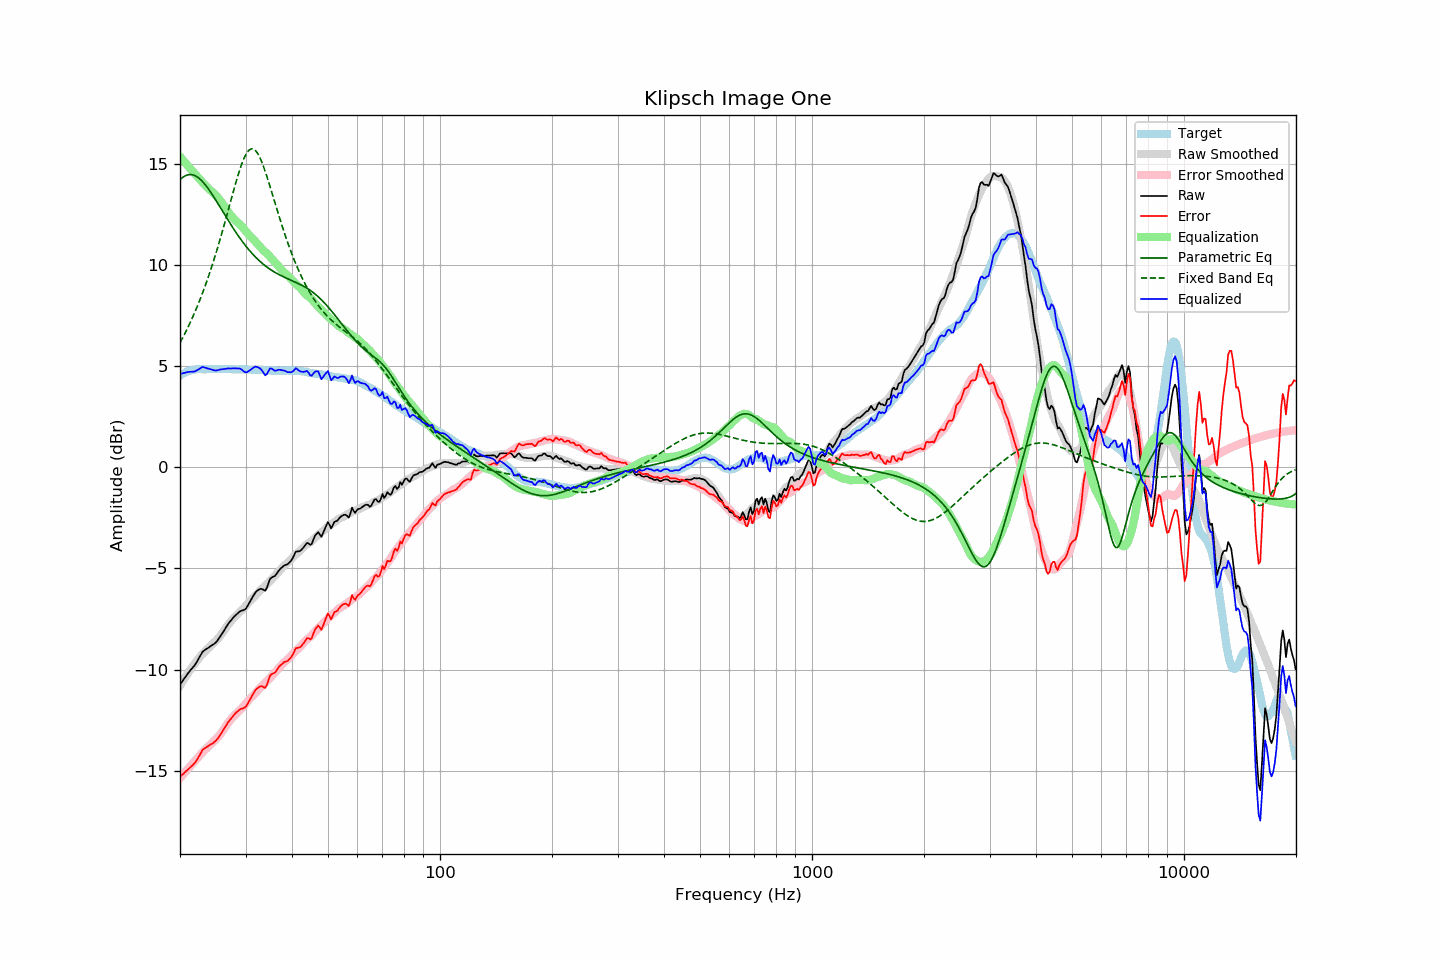

Values plotted in this chart, from the file beside it:
frequency, raw, error, smoothed, error_smoothed, equalization, parametric_eq, fixed_band_eq, equalized_raw, equalized_smoothed, target
20.00, -10.75, -15.29, -10.80, -15.37, 15.37, 14.22, 6.16, 4.63, 4.57, 4.54
20.20, -10.64, -15.23, -10.67, -15.28, 15.28, 14.30, 6.31, 4.64, 4.61, 4.59
20.40, -10.52, -15.17, -10.54, -15.18, 15.18, 14.36, 6.46, 4.66, 4.65, 4.64
20.61, -10.41, -15.08, -10.41, -15.09, 15.09, 14.41, 6.62, 4.68, 4.68, 4.67
20.81, -10.29, -15.02, -10.29, -15.00, 15.00, 14.45, 6.77, 4.70, 4.71, 4.72
21.02, -10.19, -14.95, -10.17, -14.91, 14.91, 14.48, 6.94, 4.72, 4.74, 4.76
21.23, -10.09, -14.87, -10.05, -14.81, 14.81, 14.49, 7.10, 4.73, 4.76, 4.78
21.44, -9.99, -14.80, -9.94, -14.72, 14.72, 14.48, 7.28, 4.73, 4.79, 4.80
21.66, -9.90, -14.72, -9.83, -14.64, 14.64, 14.47, 7.45, 4.74, 4.81, 4.82
21.87, -9.80, -14.64, -9.72, -14.55, 14.55, 14.44, 7.64, 4.74, 4.82, 4.83
22.09, -9.68, -14.54, -9.62, -14.46, 14.46, 14.40, 7.82, 4.78, 4.84, 4.85
22.31, -9.54, -14.41, -9.52, -14.37, 14.37, 14.35, 8.01, 4.83, 4.85, 4.86
22.54, -9.41, -14.27, -9.42, -14.28, 14.28, 14.29, 8.21, 4.87, 4.86, 4.86
22.76, -9.26, -14.13, -9.32, -14.18, 14.18, 14.22, 8.41, 4.92, 4.86, 4.86
22.99, -9.13, -13.98, -9.23, -14.10, 14.10, 14.14, 8.62, 4.97, 4.87, 4.85
23.22, -9.07, -13.92, -9.15, -14.01, 14.01, 14.05, 8.84, 4.95, 4.87, 4.85
23.45, -9.01, -13.86, -9.07, -13.93, 13.93, 13.95, 9.06, 4.93, 4.87, 4.85
23.69, -8.96, -13.82, -8.99, -13.85, 13.85, 13.85, 9.28, 4.90, 4.87, 4.86
23.92, -8.91, -13.77, -8.91, -13.78, 13.78, 13.74, 9.51, 4.87, 4.87, 4.86
24.16, -8.85, -13.71, -8.84, -13.70, 13.70, 13.62, 9.75, 4.86, 4.87, 4.86
24.40, -8.80, -13.67, -8.76, -13.63, 13.63, 13.50, 9.99, 4.83, 4.87, 4.87
24.65, -8.75, -13.61, -8.69, -13.55, 13.55, 13.38, 10.24, 4.81, 4.86, 4.86
24.89, -8.68, -13.55, -8.61, -13.48, 13.48, 13.26, 10.50, 4.79, 4.87, 4.86
25.14, -8.59, -13.46, -8.53, -13.39, 13.39, 13.13, 10.76, 4.80, 4.87, 4.86
25.39, -8.48, -13.36, -8.44, -13.30, 13.30, 13.00, 11.02, 4.82, 4.87, 4.87
25.65, -8.37, -13.24, -8.34, -13.21, 13.21, 12.87, 11.30, 4.84, 4.87, 4.87
25.91, -8.25, -13.11, -8.23, -13.10, 13.10, 12.74, 11.57, 4.85, 4.87, 4.86
26.16, -8.12, -12.99, -8.12, -12.99, 12.99, 12.61, 11.86, 4.86, 4.87, 4.86
26.43, -8.00, -12.86, -8.00, -12.87, 12.87, 12.48, 12.14, 4.87, 4.86, 4.86
26.69, -7.87, -12.73, -7.89, -12.75, 12.75, 12.35, 12.43, 4.88, 4.86, 4.86
26.96, -7.74, -12.60, -7.77, -12.63, 12.63, 12.22, 12.73, 4.90, 4.86, 4.86
27.23, -7.64, -12.50, -7.67, -12.53, 12.53, 12.09, 13.02, 4.89, 4.86, 4.86
27.50, -7.54, -12.40, -7.57, -12.43, 12.43, 11.96, 13.31, 4.89, 4.86, 4.86
27.77, -7.44, -12.30, -7.48, -12.34, 12.34, 11.84, 13.60, 4.90, 4.86, 4.85
28.05, -7.36, -12.21, -7.40, -12.26, 12.26, 11.72, 13.89, 4.90, 4.85, 4.85
28.33, -7.29, -12.13, -7.33, -12.18, 12.18, 11.60, 14.16, 4.90, 4.85, 4.84
28.62, -7.22, -12.06, -7.26, -12.11, 12.11, 11.48, 14.43, 4.89, 4.85, 4.84
28.90, -7.14, -11.99, -7.18, -12.03, 12.03, 11.37, 14.68, 4.90, 4.85, 4.85
29.19, -7.10, -11.94, -7.10, -11.95, 11.95, 11.26, 14.92, 4.86, 4.85, 4.84
29.48, -7.08, -11.93, -7.02, -11.87, 11.87, 11.15, 15.13, 4.79, 4.85, 4.85
29.78, -7.05, -11.89, -6.93, -11.78, 11.78, 11.05, 15.32, 4.73, 4.85, 4.84
30.08, -6.99, -11.84, -6.84, -11.68, 11.68, 10.95, 15.48, 4.70, 4.84, 4.85
30.38, -6.86, -11.70, -6.74, -11.58, 11.58, 10.85, 15.61, 4.72, 4.84, 4.84
30.68, -6.72, -11.56, -6.65, -11.49, 11.49, 10.75, 15.70, 4.77, 4.84, 4.84
30.99, -6.58, -11.42, -6.57, -11.41, 11.41, 10.66, 15.75, 4.83, 4.84, 4.84
31.30, -6.44, -11.27, -6.50, -11.33, 11.33, 10.57, 15.76, 4.90, 4.84, 4.83
31.61, -6.31, -11.14, -6.42, -11.25, 11.25, 10.49, 15.73, 4.95, 4.83, 4.83
31.93, -6.18, -11.01, -6.33, -11.17, 11.17, 10.40, 15.67, 4.99, 4.83, 4.83
32.24, -6.11, -10.93, -6.25, -11.07, 11.07, 10.32, 15.57, 4.97, 4.83, 4.82
32.57, -6.06, -10.88, -6.16, -10.98, 10.98, 10.25, 15.43, 4.93, 4.82, 4.82
32.89, -6.01, -10.83, -6.08, -10.89, 10.89, 10.17, 15.27, 4.89, 4.82, 4.82
33.22, -6.02, -10.83, -6.00, -10.81, 10.81, 10.11, 15.08, 4.79, 4.81, 4.81
33.55, -6.06, -10.87, -5.92, -10.73, 10.73, 10.04, 14.87, 4.67, 4.81, 4.81
33.89, -6.11, -10.91, -5.85, -10.66, 10.66, 9.98, 14.64, 4.55, 4.80, 4.80
34.23, -5.97, -10.77, -5.78, -10.58, 10.58, 9.91, 14.40, 4.61, 4.80, 4.80
34.57, -5.75, -10.54, -5.70, -10.50, 10.50, 9.86, 14.15, 4.75, 4.80, 4.79
34.92, -5.52, -10.31, -5.62, -10.42, 10.42, 9.80, 13.89, 4.90, 4.79, 4.79
35.27, -5.45, -10.23, -5.54, -10.33, 10.33, 9.75, 13.63, 4.88, 4.79, 4.78
35.62, -5.41, -10.19, -5.46, -10.24, 10.24, 9.70, 13.37, 4.84, 4.79, 4.78
35.97, -5.37, -10.16, -5.37, -10.15, 10.15, 9.65, 13.10, 4.78, 4.78, 4.78
... 635 more rows
